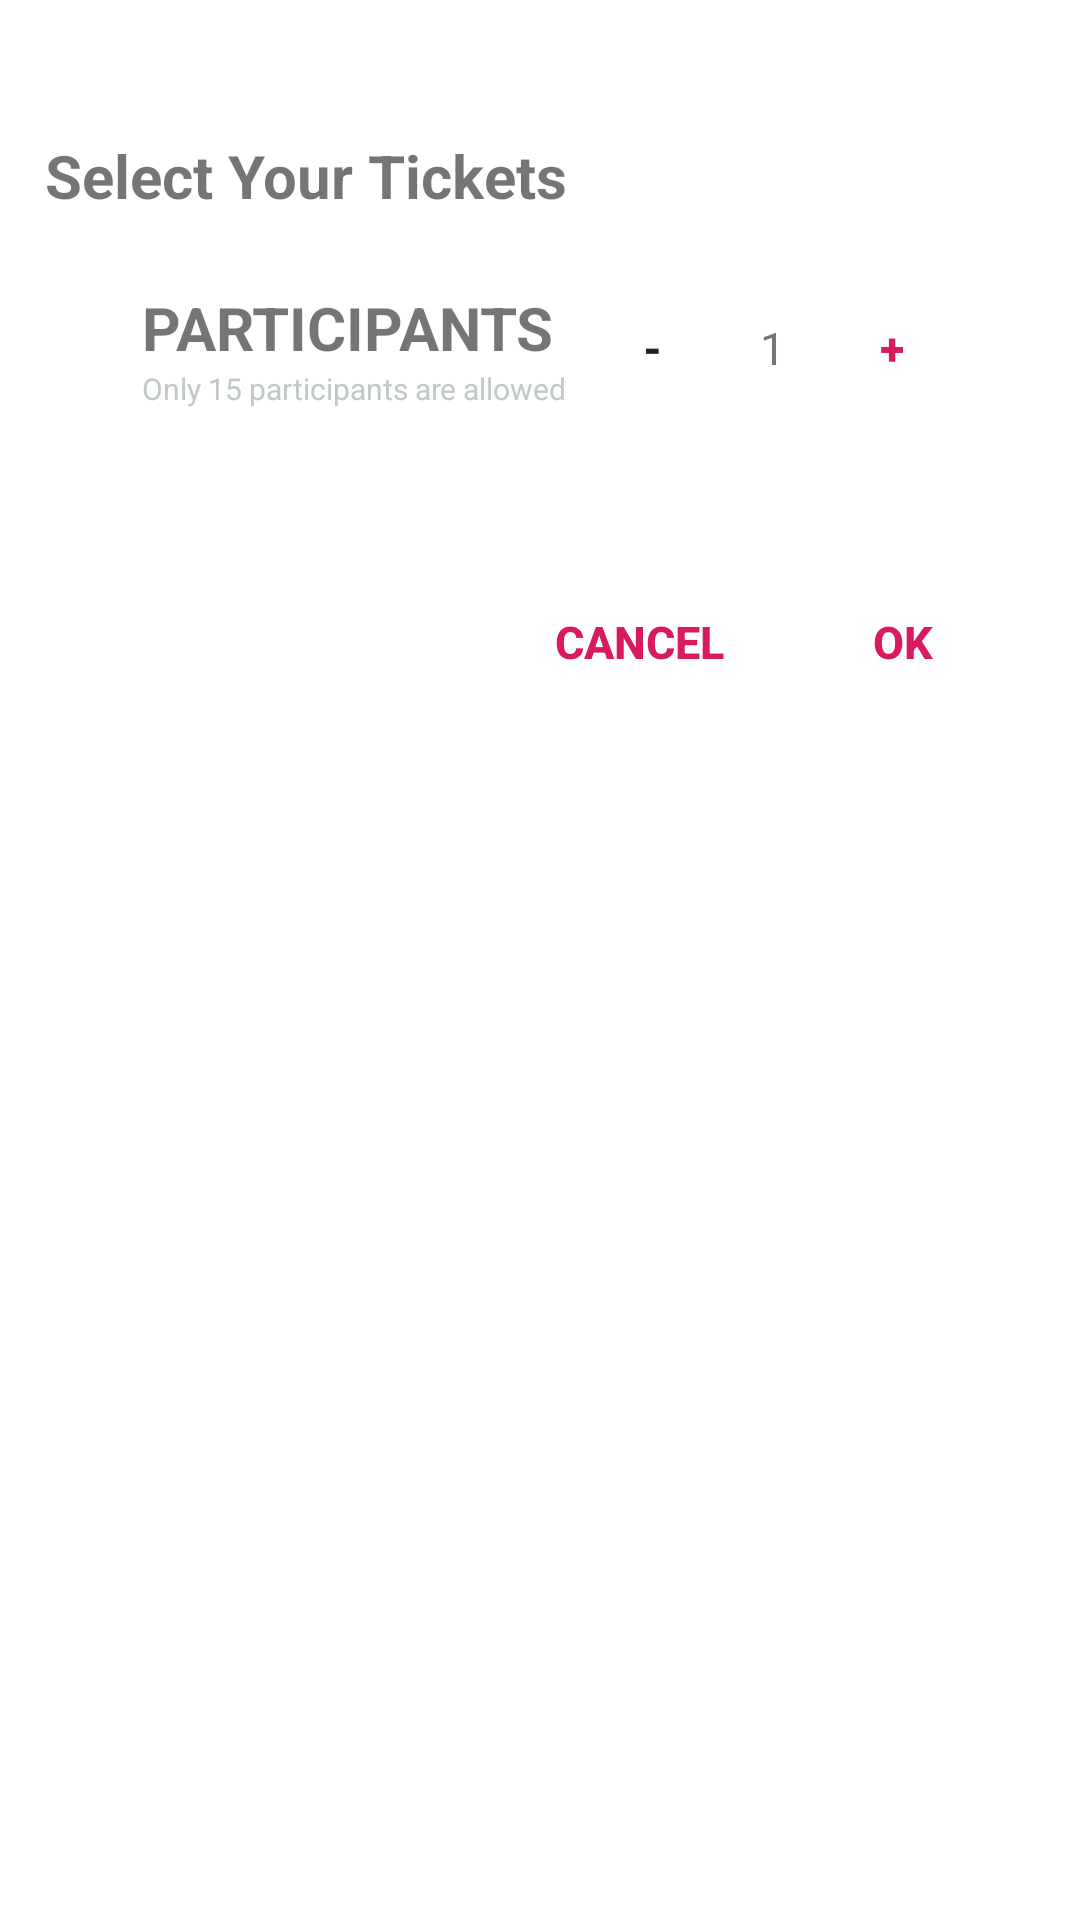

Write the Android layout XML for this screen, with the resource values it uses.
<!-- AndroidManifest.xml: application theme AppTheme -->
<!-- res/layout/ticket_count.xml -->
<?xml version="1.0" encoding="utf-8"?>
<LinearLayout xmlns:android="http://schemas.android.com/apk/res/android"
    android:orientation="vertical" android:layout_width="match_parent"
    android:layout_height="match_parent"
    android:padding="15dp"
    android:background="@color/white">

    <TextView
        android:layout_width="match_parent"
        android:layout_height="wrap_content"
        android:layout_marginTop="30dp"
        android:text="Select Your Tickets"
        android:textSize="20sp"
        android:textStyle="bold"
        />

    <LinearLayout
        android:layout_width="match_parent"
        android:layout_height="wrap_content"
        android:orientation="vertical">

        <LinearLayout
            android:layout_width="match_parent"
            android:layout_height="wrap_content"
            android:orientation="horizontal"
            android:layout_marginTop="20dp"
            android:gravity="center">

            <LinearLayout
                android:layout_width="wrap_content"
                android:layout_height="wrap_content"
                android:orientation="vertical"
                android:layout_marginRight="5dp">

                <TextView
                    android:layout_width="150dp"
                    android:layout_height="wrap_content"
                    android:text="PARTICIPANTS"
                    android:textSize="20sp"
                    android:textStyle="bold" />

                <TextView
                    android:layout_width="150dp"
                    android:layout_height="wrap_content"
                    android:text="Only 15 participants are allowed"
                    android:textSize="10sp"
                    android:textColor="@color/grey"/>

            </LinearLayout>

            <LinearLayout
                android:layout_width="wrap_content"
                android:layout_height="wrap_content"
                android:orientation="horizontal"
                android:gravity="center">

                <Button
                    android:layout_width="30dp"
                    android:layout_height="wrap_content"
                    android:textSize="15sp"
                    android:text="-"
                    android:id="@+id/sub"
                    android:background="@color/white"
                    android:textStyle="bold"
                    style="@style/Widget.AppCompat.Button.Borderless"/>

                <TextView
                    android:layout_width="50dp"
                    android:layout_height="wrap_content"
                    android:text="1"
                    android:id="@+id/no_of_ticket"
                    android:textAlignment="center"
                    android:textSize="15sp" />

                <Button
                    android:layout_width="30dp"
                    android:layout_height="wrap_content"
                    android:textSize="15sp"
                    android:text="+"
                    android:id="@+id/add"
                    android:textColor="@color/colorAccent"
                    android:textStyle="bold"
                    android:background="@color/white"
                    style="@style/Widget.AppCompat.Button.Borderless"/>

            </LinearLayout>

        </LinearLayout>

        <LinearLayout
            android:layout_width="match_parent"
            android:layout_height="wrap_content"
            android:orientation="horizontal"
            android:layout_marginTop="20dp"
            android:gravity="center">



            <LinearLayout
                android:layout_width="match_parent"
                android:layout_height="wrap_content"
                android:gravity="end"
                android:layout_marginTop="20dp">

                <Button
                    android:layout_width="wrap_content"
                    android:layout_height="wrap_content"
                    android:textSize="15sp"
                    android:text="CANCEL"
                    android:id="@+id/cancel"
                    android:textColor="@color/colorAccent"
                    android:background="@color/white"
                    android:textStyle="bold"
                    style="@style/Widget.AppCompat.Button.Borderless"/>

                <Button
                    android:layout_width="wrap_content"
                    android:layout_height="wrap_content"
                    android:textSize="15sp"
                    android:text="OK"
                    android:id="@+id/ok"
                    android:textColor="@color/colorAccent"
                    android:background="@color/white"
                    android:textStyle="bold"
                    style="@style/Widget.AppCompat.Button.Borderless"/>

            </LinearLayout>

        </LinearLayout>
    </LinearLayout>
</LinearLayout>
<!-- resources referenced by this layout -->
<resources>
  <color name="colorAccent">#D81B60</color>
  <color name="grey">#C0C9C2</color>
  <color name="white">#ffffff</color>
  <style name="AppTheme" parent="Theme.AppCompat.Light.NoActionBar">
          
          <item name="colorPrimary">@color/colorPrimary</item>
          <item name="colorPrimaryDark">@color/graddown</item>
          <item name="colorAccent">@color/colorAccent</item>
      </style>
  <color name="colorPrimary">#74b9ff</color>
  <color name="graddown">#81ecec</color>
</resources>
